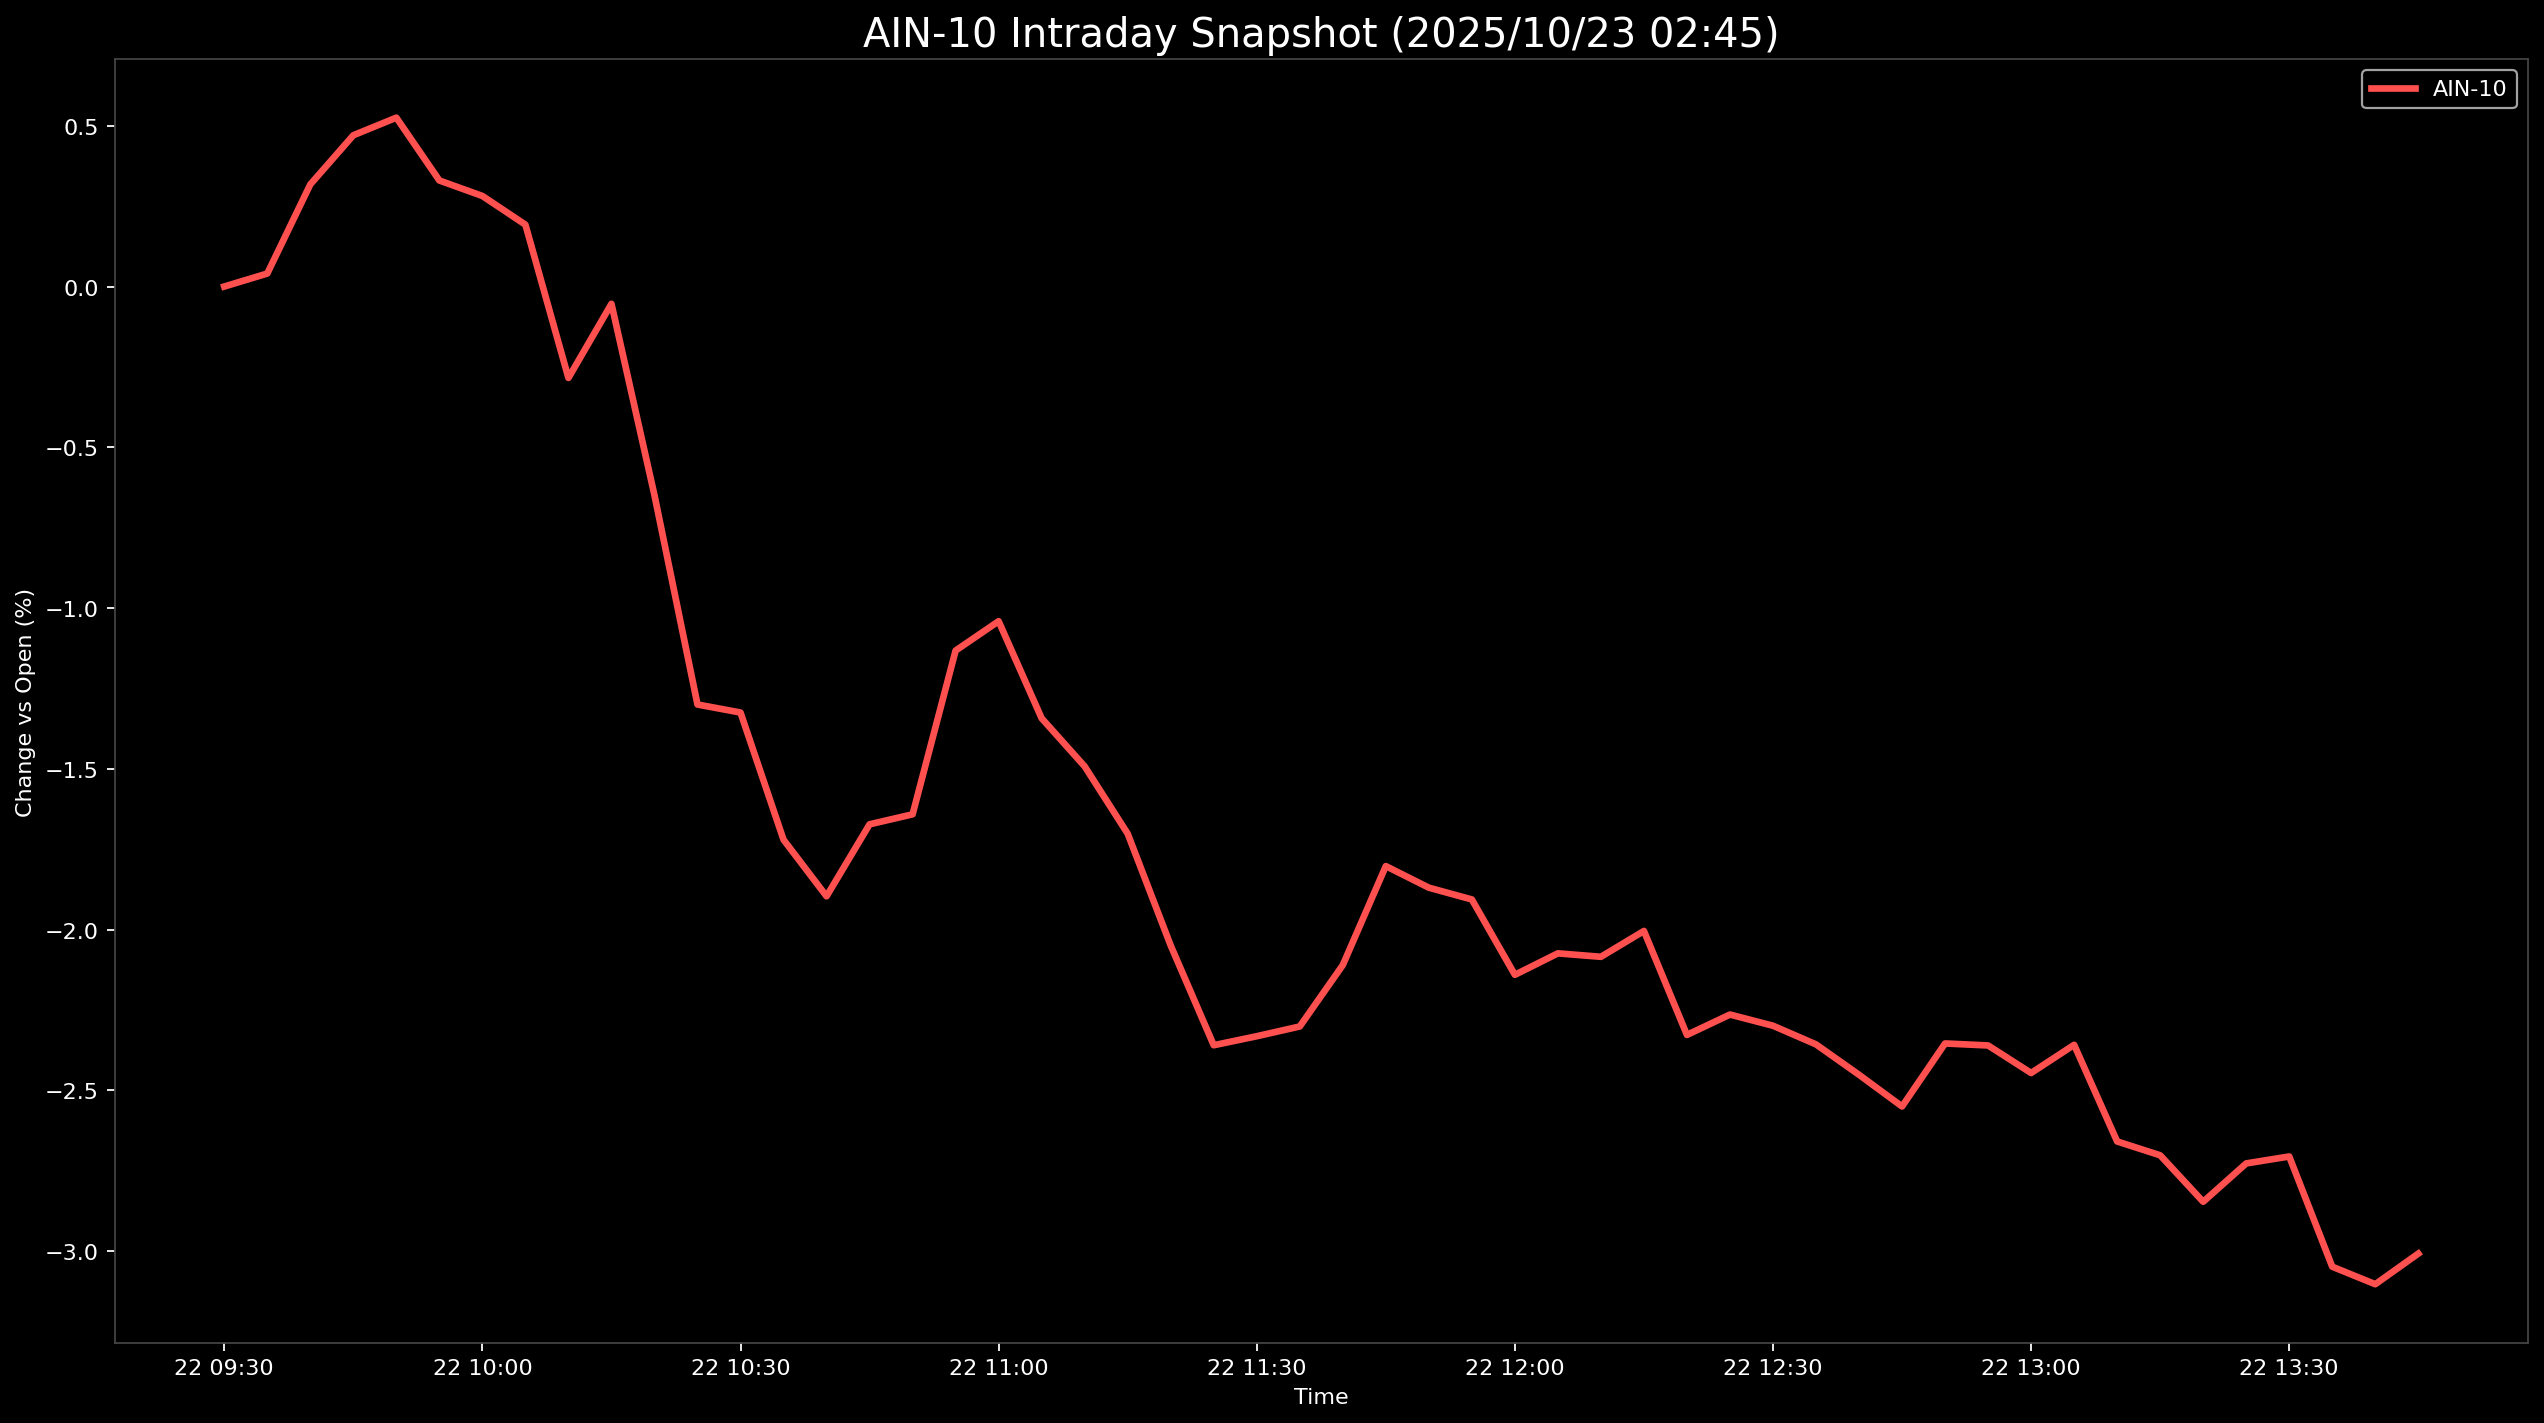

The table this chart was drawn from, first rows:
Datetime, AIN-10
2025-10-22 09:30:00, 0.0
2025-10-22 09:35:00, 0.04037
2025-10-22 09:40:00, 0.3176
2025-10-22 09:45:00, 0.4704
2025-10-22 09:50:00, 0.5251
2025-10-22 09:55:00, 0.3298
2025-10-22 10:00:00, 0.2816
2025-10-22 10:05:00, 0.1923
2025-10-22 10:10:00, -0.2842
2025-10-22 10:15:00, -0.0538
2025-10-22 10:20:00, -0.6489
2025-10-22 10:25:00, -1.3
2025-10-22 10:30:00, -1.325
2025-10-22 10:35:00, -1.72
2025-10-22 10:40:00, -1.896
2025-10-22 10:45:00, -1.672
2025-10-22 10:50:00, -1.641
2025-10-22 10:55:00, -1.132
2025-10-22 11:00:00, -1.041
2025-10-22 11:05:00, -1.343
2025-10-22 11:10:00, -1.492
2025-10-22 11:15:00, -1.702
2025-10-22 11:20:00, -2.049
2025-10-22 11:25:00, -2.359
2025-10-22 11:30:00, -2.331
2025-10-22 11:35:00, -2.301
2025-10-22 11:40:00, -2.11
2025-10-22 11:45:00, -1.802
2025-10-22 11:50:00, -1.869
2025-10-22 11:55:00, -1.906
2025-10-22 12:00:00, -2.14
2025-10-22 12:05:00, -2.074
2025-10-22 12:10:00, -2.084
2025-10-22 12:15:00, -2.004
2025-10-22 12:20:00, -2.327
2025-10-22 12:25:00, -2.264
2025-10-22 12:30:00, -2.299
2025-10-22 12:35:00, -2.357
2025-10-22 12:40:00, -2.451
2025-10-22 12:45:00, -2.55
2025-10-22 12:50:00, -2.354
2025-10-22 12:55:00, -2.36
2025-10-22 13:00:00, -2.446
2025-10-22 13:05:00, -2.358
2025-10-22 13:10:00, -2.659
2025-10-22 13:15:00, -2.702
2025-10-22 13:20:00, -2.846
2025-10-22 13:25:00, -2.727
2025-10-22 13:30:00, -2.705
2025-10-22 13:35:00, -3.048
2025-10-22 13:40:00, -3.103
2025-10-22 13:45:00, -3.007
